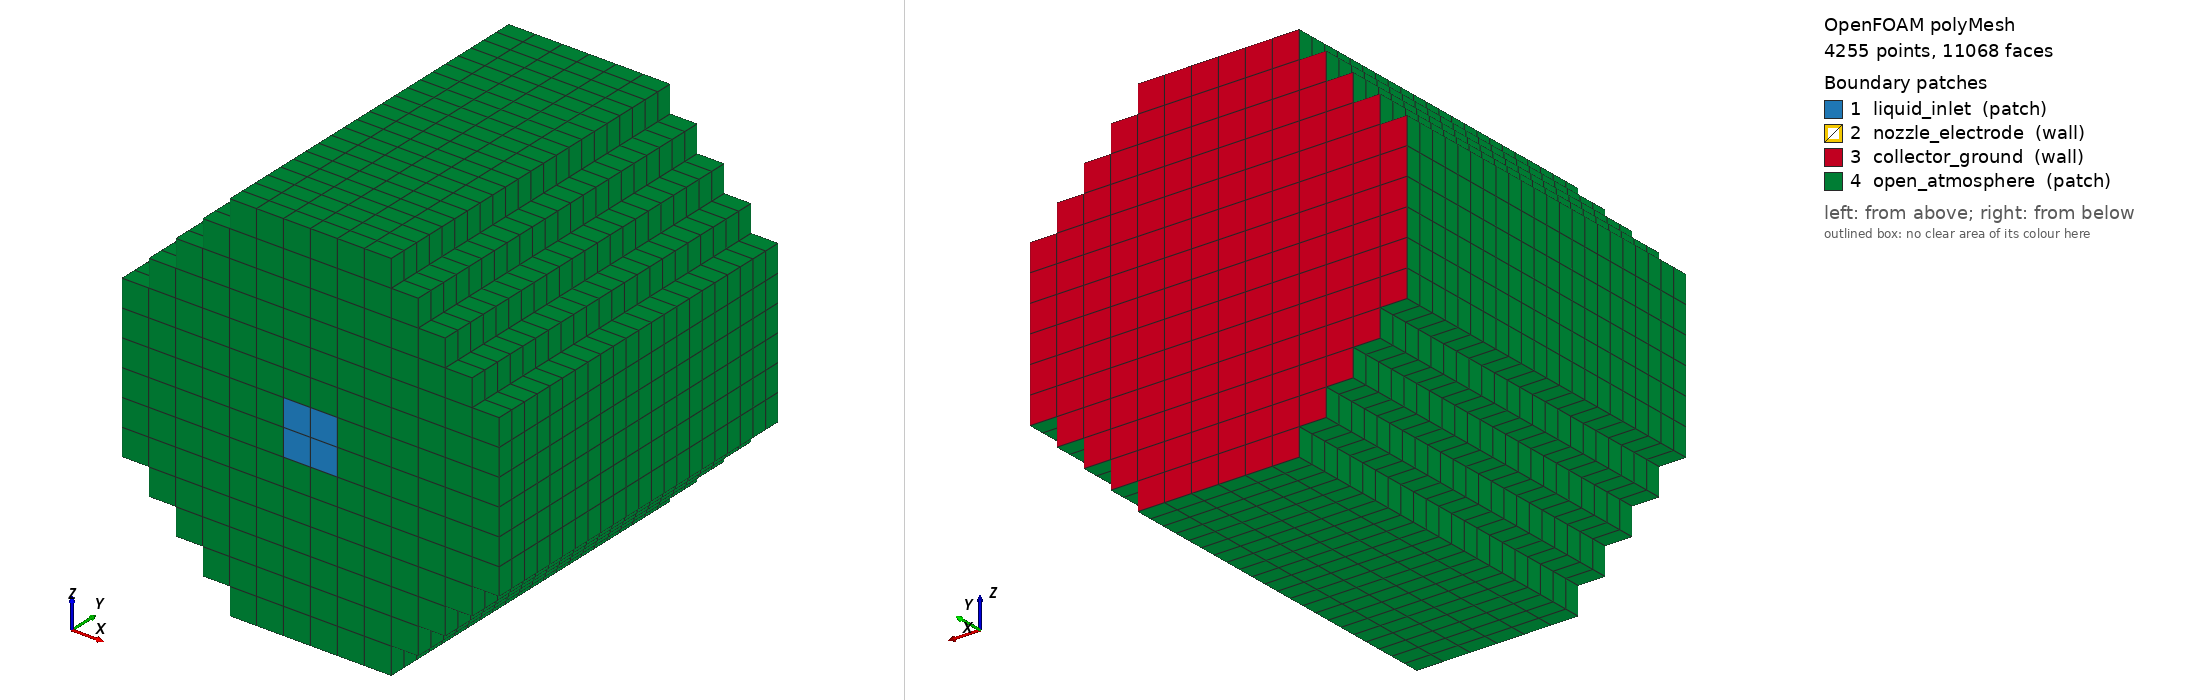

OpenFOAM case: the committed polyMesh, 4255 points, 11068 faces. Boundary patches (legend numbers): 1 liquid_inlet (patch), 2 nozzle_electrode (wall), 3 collector_ground (wall), 4 open_atmosphere (patch). Left view from above one corner, right view from below the opposite corner. Boundary conditions: 0 field file(s) under 0/; 0 of 4 drawn patches have an entry in a shipped field file.

=== constant/polyMesh/boundary ===
FoamFile { version 2.0; format ascii; class polyBoundaryMesh; object boundary; }
4
(
liquid_inlet { type patch; nFaces 4; startFace 9524; }
nozzle_electrode { type wall; nFaces 0; startFace 9528; }
collector_ground { type wall; nFaces 156; startFace 9528; }
open_atmosphere { type patch; nFaces 1384; startFace 9684; }
)


Also in the case, not shown: constant/polyMesh/faces (numeric list); constant/polyMesh/neighbour (numeric list); constant/polyMesh/owner (numeric list); constant/polyMesh/points (numeric list).
